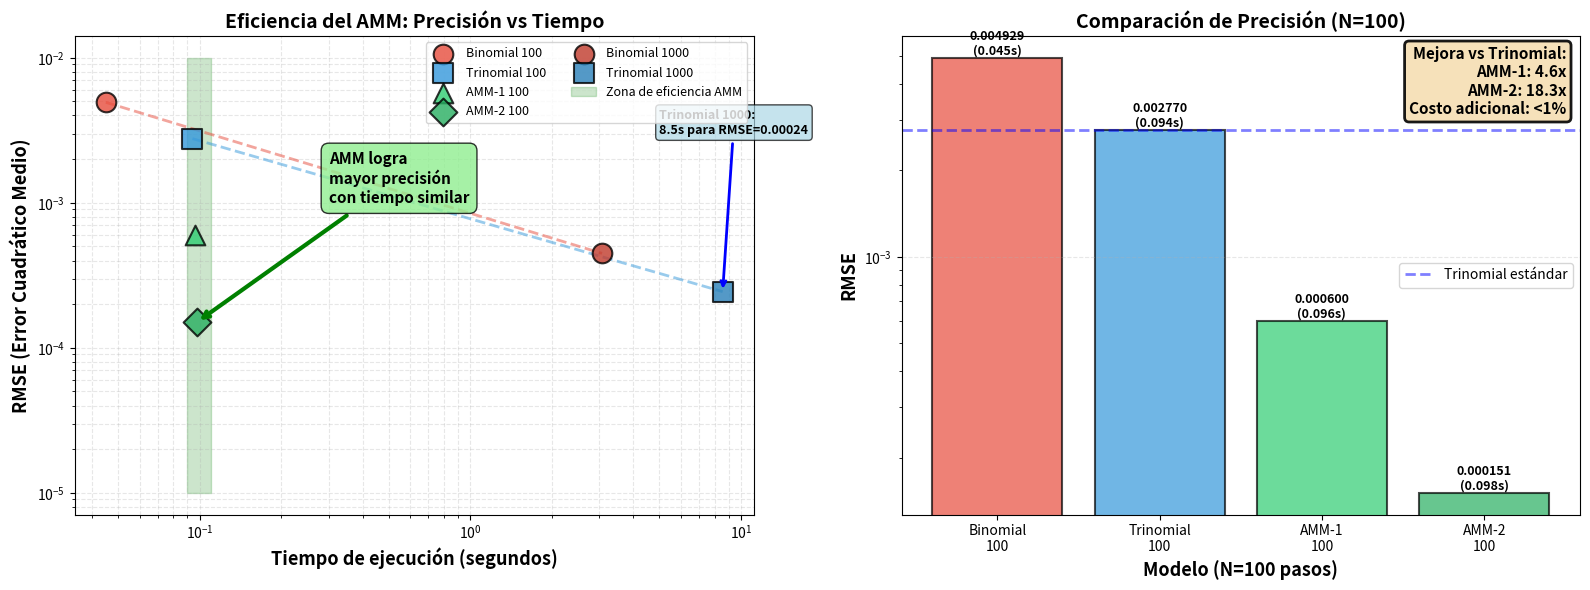

The matplotlib source for this figure: (Note: this script raises an exception after producing the figure.)
import matplotlib.pyplot as plt
import numpy as np

# Datos de la tabla (Figlewski & Gao, 1999)
models = {
    'Binomial 100': {'N': 100, 'RMSE': 0.004929, 'Time': 0.045, 'color': '#e74c3c', 'marker': 'o'},
    'Trinomial 100': {'N': 100, 'RMSE': 0.002770, 'Time': 0.094, 'color': '#3498db', 'marker': 's'},
    'AMM-1 100': {'N': 100, 'RMSE': 0.000600, 'Time': 0.096, 'color': '#2ecc71', 'marker': '^'},
    'AMM-2 100': {'N': 100, 'RMSE': 0.000151, 'Time': 0.098, 'color': '#27ae60', 'marker': 'D'},
    'Binomial 1000': {'N': 1000, 'RMSE': 0.000448, 'Time': 3.067, 'color': '#c0392b', 'marker': 'o'},
    'Trinomial 1000': {'N': 1000, 'RMSE': 0.000244, 'Time': 8.562, 'color': '#2980b9', 'marker': 's'},
}

fig, (ax1, ax2) = plt.subplots(1, 2, figsize=(16, 6))

# Panel izquierdo: RMSE vs Tiempo (escala log-log)
for name, data in models.items():
    ax1.scatter(data['Time'], data['RMSE'], s=200, 
               color=data['color'], marker=data['marker'], 
               label=name, alpha=0.8, edgecolors='black', linewidth=1.5, zorder=3)

# Líneas conectando modelos de mismo tipo
# Binomial
ax1.plot([models['Binomial 100']['Time'], models['Binomial 1000']['Time']],
        [models['Binomial 100']['RMSE'], models['Binomial 1000']['RMSE']],
        '--', color='#e74c3c', alpha=0.5, linewidth=2)

# Trinomial
ax1.plot([models['Trinomial 100']['Time'], models['Trinomial 1000']['Time']],
        [models['Trinomial 100']['RMSE'], models['Trinomial 1000']['RMSE']],
        '--', color='#3498db', alpha=0.5, linewidth=2)

# Región de eficiencia del AMM
amm_times = [models['AMM-1 100']['Time'], models['AMM-2 100']['Time']]
amm_rmses = [models['AMM-1 100']['RMSE'], models['AMM-2 100']['RMSE']]
ax1.fill_between([0.09, 0.11], [1e-5, 1e-5], [0.01, 0.01], 
                alpha=0.2, color='green', label='Zona de eficiencia AMM')

ax1.set_xlabel('Tiempo de ejecución (segundos)', fontsize=13, fontweight='bold')
ax1.set_ylabel('RMSE (Error Cuadrático Medio)', fontsize=13, fontweight='bold')
ax1.set_title('Eficiencia del AMM: Precisión vs Tiempo', fontsize=14, fontweight='bold')
ax1.set_xscale('log')
ax1.set_yscale('log')
ax1.legend(fontsize=9, loc='upper right', ncol=2)
ax1.grid(True, alpha=0.3, linestyle='--', which='both')

# Anotaciones
ax1.annotate('AMM logra\nmayor precisión\ncon tiempo similar', 
            xy=(models['AMM-2 100']['Time'], models['AMM-2 100']['RMSE']),
            xytext=(0.3, 0.001),
            arrowprops=dict(arrowstyle='->', color='green', lw=3),
            fontsize=11, fontweight='bold',
            bbox=dict(boxstyle='round,pad=0.5', facecolor='lightgreen', alpha=0.8))

ax1.annotate('Trinomial 1000:\n8.5s para RMSE=0.00024', 
            xy=(models['Trinomial 1000']['Time'], models['Trinomial 1000']['RMSE']),
            xytext=(5, 0.003),
            arrowprops=dict(arrowstyle='->', color='blue', lw=2),
            fontsize=9, fontweight='bold',
            bbox=dict(boxstyle='round,pad=0.3', facecolor='lightblue', alpha=0.7))

# Panel derecho: Mejora de precisión (factor)
model_names = ['Binomial\n100', 'Trinomial\n100', 'AMM-1\n100', 'AMM-2\n100']
rmse_values = [
    models['Binomial 100']['RMSE'],
    models['Trinomial 100']['RMSE'],
    models['AMM-1 100']['RMSE'],
    models['AMM-2 100']['RMSE']
]
time_values = [
    models['Binomial 100']['Time'],
    models['Trinomial 100']['Time'],
    models['AMM-1 100']['Time'],
    models['AMM-2 100']['Time']
]
colors_bar = ['#e74c3c', '#3498db', '#2ecc71', '#27ae60']

# Calcular factor de mejora (RMSE normalizado por tiempo)
efficiency = [rmse / time for rmse, time in zip(rmse_values, time_values)]
efficiency_normalized = [e / min(efficiency) for e in efficiency]

x_pos = np.arange(len(model_names))
bars = ax2.bar(x_pos, rmse_values, color=colors_bar, alpha=0.7, 
              edgecolor='black', linewidth=1.5)

# Etiquetas de valores
for i, (bar, rmse, time) in enumerate(zip(bars, rmse_values, time_values)):
    height = bar.get_height()
    ax2.text(bar.get_x() + bar.get_width()/2., height,
            f'{rmse:.6f}\n({time:.3f}s)',
            ha='center', va='bottom', fontsize=9, fontweight='bold')

ax2.set_xlabel('Modelo (N=100 pasos)', fontsize=13, fontweight='bold')
ax2.set_ylabel('RMSE', fontsize=13, fontweight='bold')
ax2.set_title('Comparación de Precisión (N=100)', fontsize=14, fontweight='bold')
ax2.set_xticks(x_pos)
ax2.set_xticklabels(model_names, fontsize=10)
ax2.set_yscale('log')
ax2.grid(True, alpha=0.3, linestyle='--', axis='y')

# Línea de referencia
ax2.axhline(y=models['Trinomial 100']['RMSE'], color='blue', 
           linestyle='--', linewidth=2, alpha=0.5, 
           label='Trinomial estándar')
ax2.legend(fontsize=10)

# Factores de mejora
improvement_vs_trinomial = [
    models['Trinomial 100']['RMSE'] / models['AMM-1 100']['RMSE'],
    models['Trinomial 100']['RMSE'] / models['AMM-2 100']['RMSE']
]

textstr = (f'Mejora vs Trinomial:\n'
          f'AMM-1: {improvement_vs_trinomial[0]:.1f}x\n'
          f'AMM-2: {improvement_vs_trinomial[1]:.1f}x\n'
          f'Costo adicional: <1%')
props = dict(boxstyle='round', facecolor='wheat', alpha=0.9, edgecolor='black', linewidth=2)
ax2.text(0.98, 0.98, textstr, transform=ax2.transAxes, fontsize=11,
        verticalalignment='top', horizontalalignment='right', 
        bbox=props, fontweight='bold')

plt.tight_layout()
plt.savefig('../../code/03_metodos_valoracion/figures/rmse_vs_time.png', 
            dpi=300, bbox_inches='tight', facecolor='white')
print("Figura 8 guardada: rmse_vs_time.png")
plt.close()
